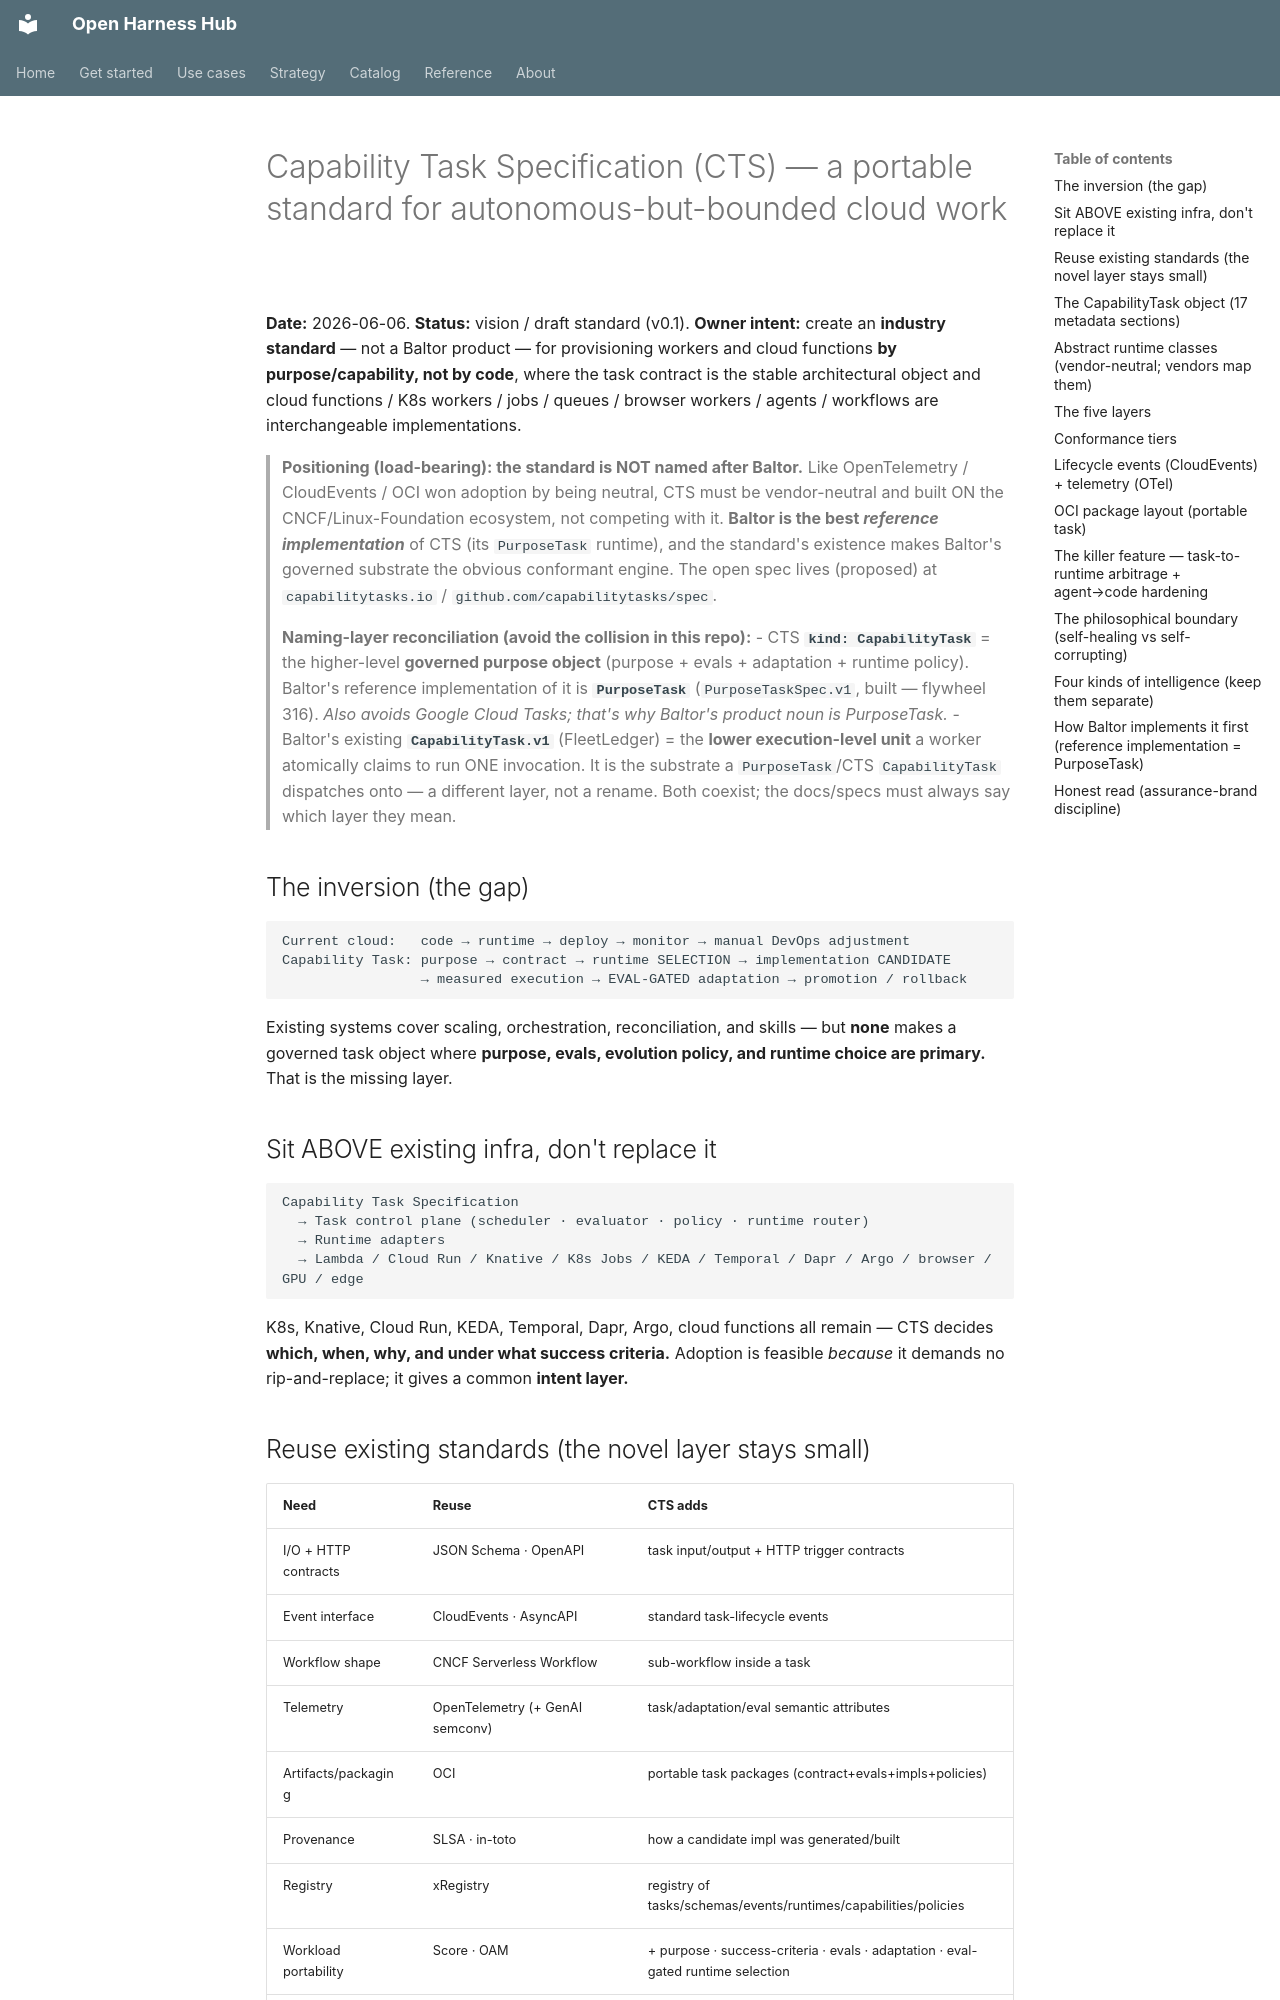

repository: Amarel-Taylor-Scott/open-harness-hub · page: standards/open-capability-task-specification/index.html · generator: mkdocs

# Capability Task Specification (CTS) — a portable standard for autonomous-but-bounded cloud work

**Date:** 2026-06-06. **Status:** vision / draft standard (v0.1). **Owner intent:** create an **industry
standard** — not a Baltor product — for provisioning workers and cloud functions **by purpose/capability, not
by code**, where the task contract is the stable architectural object and cloud functions / K8s workers / jobs /
queues / browser workers / agents / workflows are interchangeable implementations.

> **Positioning (load-bearing): the standard is NOT named after Baltor.** Like OpenTelemetry / CloudEvents /
> OCI won adoption by being neutral, CTS must be vendor-neutral and built ON the CNCF/Linux-Foundation
> ecosystem, not competing with it. **Baltor is the best *reference implementation*** of CTS (its
> `PurposeTask` runtime), and the standard's existence makes Baltor's governed substrate the obvious conformant
> engine. The open spec lives (proposed) at `capabilitytasks.io` / `github.com/capabilitytasks/spec`.

> **Naming-layer reconciliation (avoid the collision in this repo):**
> - CTS **`kind: CapabilityTask`** = the higher-level **governed purpose object** (purpose + evals + adaptation
>   + runtime policy). Baltor's reference implementation of it is **`PurposeTask`** (`PurposeTaskSpec.v1`,
>   built — flywheel 316). *Also avoids Google Cloud Tasks; that's why Baltor's product noun is PurposeTask.*
> - Baltor's existing **`CapabilityTask.v1`** (FleetLedger) = the **lower execution-level unit** a worker
>   atomically claims to run ONE invocation. It is the substrate a `PurposeTask`/CTS `CapabilityTask` dispatches
>   onto — a different layer, not a rename. Both coexist; the docs/specs must always say which layer they mean.

## The inversion (the gap)
```
Current cloud:   code → runtime → deploy → monitor → manual DevOps adjustment
Capability Task: purpose → contract → runtime SELECTION → implementation CANDIDATE
                 → measured execution → EVAL-GATED adaptation → promotion / rollback
```
Existing systems cover scaling, orchestration, reconciliation, and skills — but **none** makes a governed task
object where **purpose, evals, evolution policy, and runtime choice are primary.** That is the missing layer.

## Sit ABOVE existing infra, don't replace it
```
Capability Task Specification
  → Task control plane (scheduler · evaluator · policy · runtime router)
  → Runtime adapters
  → Lambda / Cloud Run / Knative / K8s Jobs / KEDA / Temporal / Dapr / Argo / browser / GPU / edge
```
K8s, Knative, Cloud Run, KEDA, Temporal, Dapr, Argo, cloud functions all remain — CTS decides **which, when,
why, and under what success criteria.** Adoption is feasible *because* it demands no rip-and-replace; it gives a
common **intent layer.**

## Reuse existing standards (the novel layer stays small)
| Need | Reuse | CTS adds |
|---|---|---|
| I/O + HTTP contracts | JSON Schema · OpenAPI | task input/output + HTTP trigger contracts |
| Event interface | CloudEvents · AsyncAPI | standard task-lifecycle events |
| Workflow shape | CNCF Serverless Workflow | sub-workflow inside a task |
| Telemetry | OpenTelemetry (+ GenAI semconv) | task/adaptation/eval semantic attributes |
| Artifacts/packaging | OCI | portable task packages (contract+evals+impls+policies) |
| Provenance | SLSA · in-toto | how a candidate impl was generated/built |
| Registry | xRegistry | registry of tasks/schemas/events/runtimes/capabilities/policies |
| Workload portability | Score · OAM | + purpose · success-criteria · evals · adaptation · eval-gated runtime selection |
| Policy | OPA/Rego · CEL · K8s-admission-style | gates on task EVOLUTION (not just deploy) |
| API objects + reconcile | Kubernetes CRDs / operators | a purpose/capability object above workloads |
